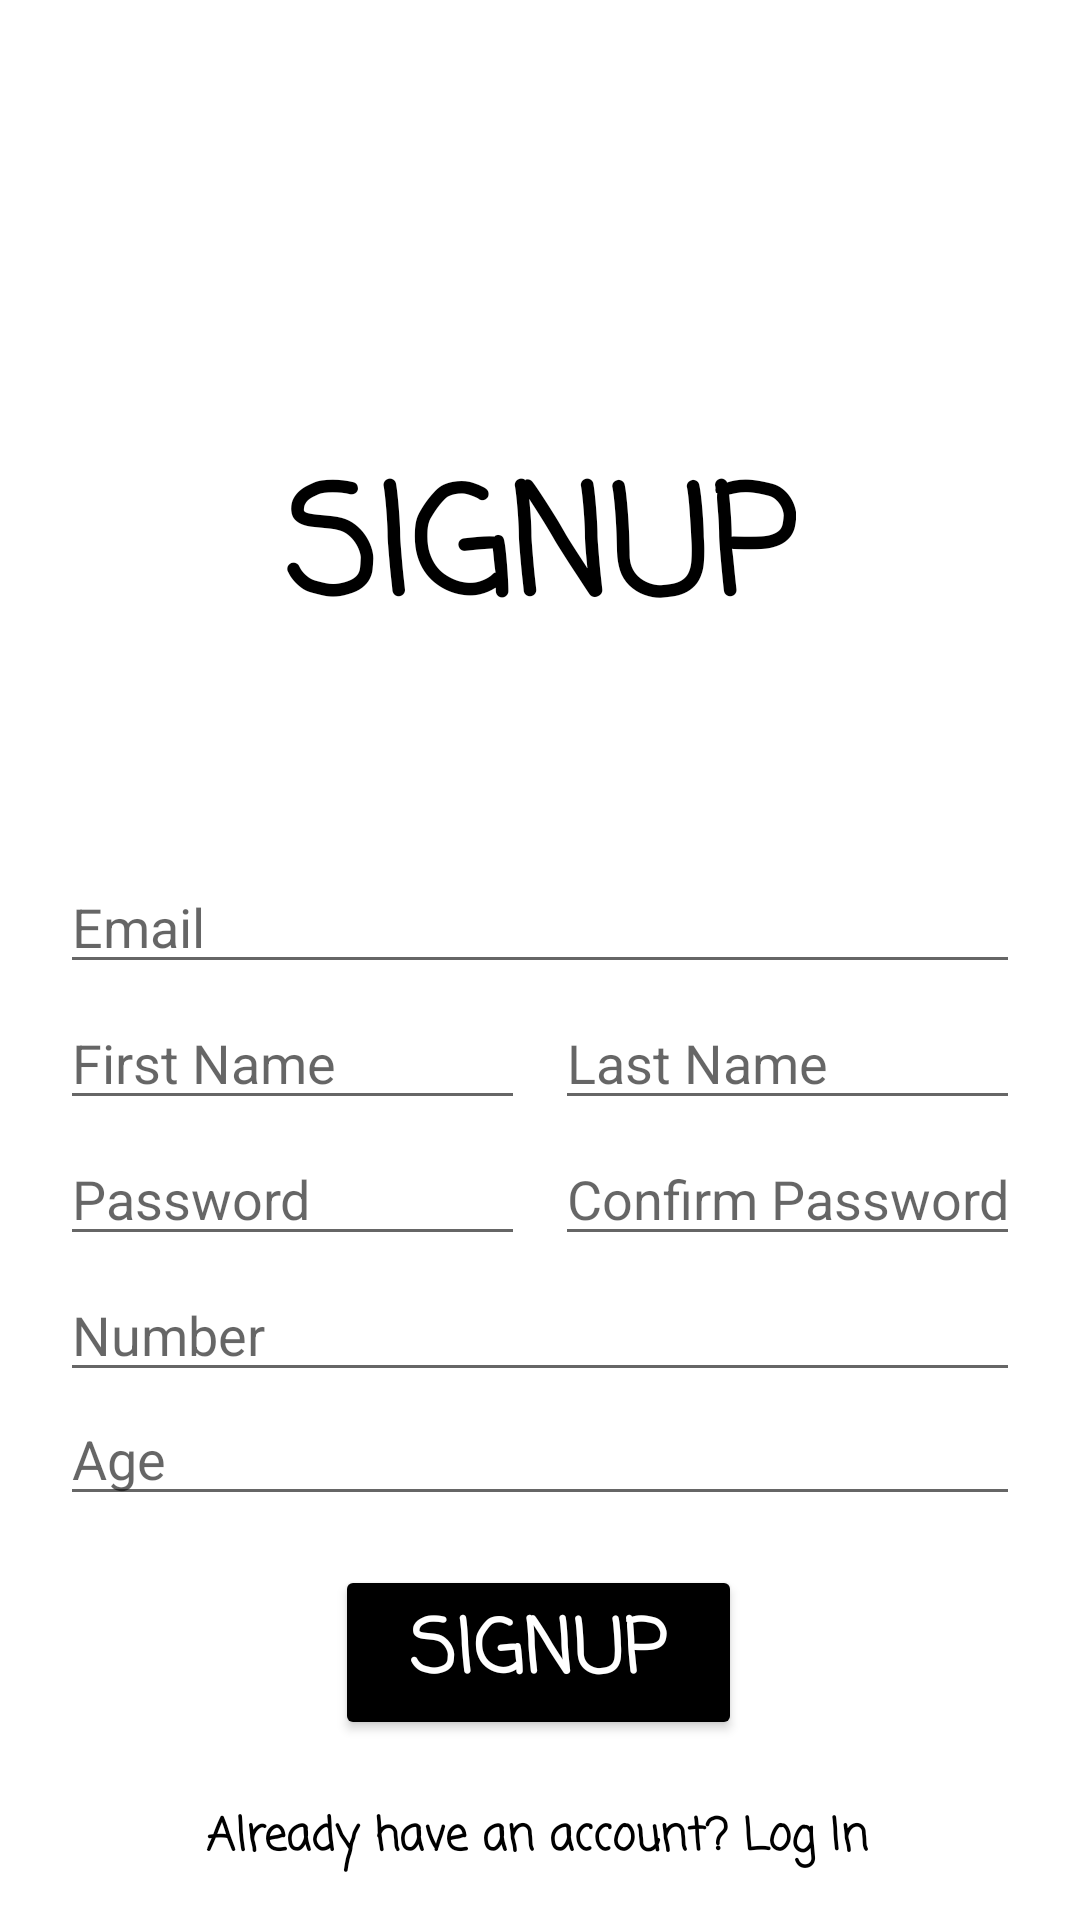

Android layout source for this screen:
<!-- AndroidManifest.xml: application theme Theme.ParentalControl -->
<!-- res/layout/activity_sign_up_screen.xml -->
<?xml version="1.0" encoding="utf-8"?>
<androidx.constraintlayout.widget.ConstraintLayout xmlns:android="http://schemas.android.com/apk/res/android"
    xmlns:app="http://schemas.android.com/apk/res-auto"
    xmlns:tools="http://schemas.android.com/tools"
    android:layout_width="match_parent"
    android:layout_height="match_parent"
    tools:context=".SignUpScreen">


<TextView
    android:id="@+id/textView"
    android:layout_width="wrap_content"
    android:layout_height="wrap_content"
    android:fontFamily="casual"
    android:text="SIGNUP"
    android:textColor="@color/black"
    android:textSize="50sp"
    android:textStyle="bold"
    app:layout_constraintBottom_toBottomOf="parent"
    app:layout_constraintEnd_toEndOf="parent"
    app:layout_constraintStart_toStartOf="parent"
    app:layout_constraintTop_toTopOf="parent"
    app:layout_constraintVertical_bias="0.260" />

    <EditText
        android:id="@+id/edtUsername"
        android:layout_width="match_parent"
        android:layout_height="wrap_content"
        android:layout_marginStart="20dp"
        android:layout_marginTop="64dp"
        android:layout_marginEnd="20dp"
        android:ems="10"
        android:hint="Email"
        android:text=""
        android:inputType="textEmailAddress"
        app:layout_constraintBottom_toTopOf="@+id/linearLayoutNames"
        app:layout_constraintEnd_toEndOf="parent"
        app:layout_constraintHorizontal_bias="0.0"
        app:layout_constraintStart_toStartOf="parent"
        app:layout_constraintTop_toBottomOf="@+id/textView"
        app:layout_constraintVertical_bias="0.764" />

    <LinearLayout
        android:id="@+id/linearLayoutNames"
        android:layout_width="match_parent"
        android:layout_height="wrap_content"
        android:layout_marginTop="4dp"
        android:layout_marginBottom="4dp"
        android:orientation="horizontal"
        android:weightSum="2"
        app:layout_constraintBottom_toTopOf="@+id/linearLayoutPasswords"
        app:layout_constraintEnd_toEndOf="parent"
        app:layout_constraintHorizontal_bias="0.0"
        app:layout_constraintStart_toStartOf="parent"
        app:layout_constraintTop_toBottomOf="@+id/edtUsername">

        <EditText
            android:id="@+id/edtFirstName"
            android:layout_width="0dp"
            android:layout_height="wrap_content"
            android:layout_marginStart="20dp"
            android:layout_marginEnd="10dp"
            android:layout_weight="1"
            android:ems="10"
            android:hint="First Name"
            android:text=""
            android:inputType="textPersonName" />

        <EditText
            android:id="@+id/edtLastName"
            android:layout_width="0dp"
            android:layout_height="wrap_content"
            android:layout_marginEnd="20dp"
            android:layout_weight="1"
            android:ems="10"
            android:hint="Last Name"
            android:text=""
            android:inputType="textPersonName" />
    </LinearLayout>

<LinearLayout
    android:id="@+id/linearLayoutPasswords"
    android:layout_width="match_parent"
    android:layout_height="wrap_content"
    android:layout_marginTop="4dp"
    android:orientation="horizontal"
    android:weightSum="2"
    app:layout_constraintEnd_toEndOf="parent"
    app:layout_constraintStart_toStartOf="parent"
    app:layout_constraintTop_toBottomOf="@id/linearLayoutNames">

    <EditText
        android:id="@+id/edtPassword"
        android:layout_width="0dp"
        android:layout_height="wrap_content"
        android:layout_marginStart="20dp"
        android:layout_marginEnd="10dp"
        android:layout_weight="1"
        android:ems="10"
        android:hint="Password"
        android:text=""
        android:inputType="textPassword" />

    <EditText
        android:id="@+id/edtConfirmPassword"
        android:layout_width="0dp"
        android:layout_height="wrap_content"
        android:layout_marginEnd="20dp"
        android:layout_weight="1"
        android:ems="10"
        android:hint="Confirm Password"
        android:text=""
        android:inputType="textPassword" />
</LinearLayout>

<LinearLayout
    android:id="@+id/linearLayoutFields"
    android:layout_width="match_parent"
    android:layout_height="wrap_content"
    android:layout_marginTop="4dp"
    android:orientation="vertical"
    android:weightSum="2"
    app:layout_constraintTop_toBottomOf="@id/linearLayoutPasswords"
    tools:layout_editor_absoluteX="0dp">


    <EditText
        android:id="@+id/edtNumber"
        android:layout_width="match_parent"
        android:layout_height="wrap_content"
        android:layout_marginStart="20dp"
        android:layout_marginEnd="20dp"
        android:layout_weight="1"
        android:ems="10"
        android:hint="Number"
        android:text=""
        android:inputType="number" />

    <EditText
        android:id="@+id/edtAge"
        android:layout_width="match_parent"
        android:layout_height="wrap_content"
        android:layout_marginStart="20dp"
        android:layout_marginEnd="20dp"
        android:layout_weight="1"
        android:ems="10"
        android:hint="Age"
        android:text=""
        android:inputType="number" />

</LinearLayout>

<Button
    android:id="@+id/button"
    android:layout_width="wrap_content"
    android:layout_height="wrap_content"
    android:paddingHorizontal="25dp"
    android:paddingVertical="10dp"
    android:layout_marginBottom="60dp"
    android:backgroundTint="@color/black"
    android:fontFamily="casual"
    android:onClick="goToDashboardScreen"
    android:text="SIGNUP"
    android:textColor="@color/white"
    android:textSize="25sp"
    android:textStyle="bold"
    app:layout_constraintBottom_toBottomOf="parent"
    app:layout_constraintEnd_toEndOf="parent"
    app:layout_constraintHorizontal_bias="0.498"
    app:layout_constraintStart_toStartOf="parent" />

<TextView
    android:id="@+id/goToSignup"
    android:layout_width="wrap_content"
    android:layout_height="wrap_content"
    android:fontFamily="casual"
    android:onClick="goToLoginScreen"
    android:text="Already have an account? Log In"
    android:textColor="@color/black"
    android:textSize="15sp"
    android:textStyle="bold"
    app:layout_constraintBottom_toBottomOf="parent"
    app:layout_constraintEnd_toEndOf="parent"
    app:layout_constraintHorizontal_bias="0.495"
    app:layout_constraintStart_toStartOf="parent"
    app:layout_constraintTop_toTopOf="parent"
    app:layout_constraintVertical_bias="0.974" />

    <CheckBox
        android:id="@+id/chkParent"
        android:layout_width="wrap_content"
        android:layout_height="wrap_content"
        android:layout_marginStart="20dp"
        android:layout_marginEnd="37dp"
        android:layout_marginBottom="125dp"
        android:buttonTint="@color/black"
        android:text="Parent"
        app:layout_constraintBottom_toBottomOf="parent"
        app:layout_constraintEnd_toStartOf="@+id/button"
        app:layout_constraintStart_toStartOf="parent"
        app:layout_constraintTop_toBottomOf="@+id/linearLayoutFields"
        android:visibility="invisible"/>

</androidx.constraintlayout.widget.ConstraintLayout>
<!-- resources referenced by this layout -->
<resources>
  <style name="Theme.ParentalControl" parent="Theme.MaterialComponents.DayNight.NoActionBar">
          
          <item name="colorPrimary">@color/purple_500</item>
          <item name="colorPrimaryVariant">@color/purple_700</item>
          <item name="colorOnPrimary">@color/white</item>
          
          <item name="colorSecondary">@color/teal_200</item>
          <item name="colorSecondaryVariant">@color/teal_700</item>
          <item name="colorOnSecondary">@color/black</item>
          
          <item name="android:statusBarColor" tools:targetApi="l">?attr/colorOnSecondary</item>
          
      </style>
  <!-- not gathered from this repository: default colours our renderer supplied (Android Studio template values) -->
  <color name="purple_500">#FF6200EE</color>
  <color name="purple_700">#FF3700B3</color>
  <color name="teal_200">#FF03DAC5</color>
  <color name="teal_700">#FF018786</color>
  <color name="black">#FF000000</color>
  <color name="white">#FFFFFFFF</color>
</resources>
